10-way image classification set "Trash_can" from GitHub (KazamaRuri/Trash_can); label vocabulary: 厨余垃圾 samples, 易拉罐 samples, 柚子皮 samples, 橘子桔皮 samples, 烟头 samples, 电池 samples (1), 矿泉水瓶 samples, 胡萝卜 samples, 菜叶 samples, 萝卜 samples.

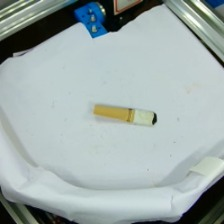
Label: 烟头 samples

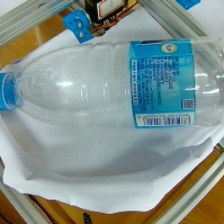
Label: 矿泉水瓶 samples

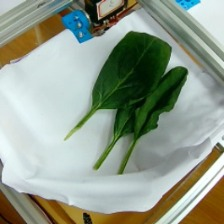
Label: 菜叶 samples

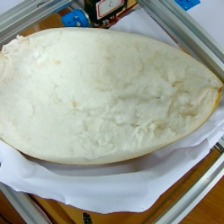
Label: 柚子皮 samples

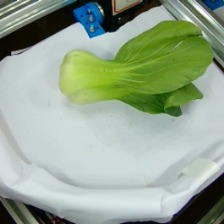
Label: 厨余垃圾 samples

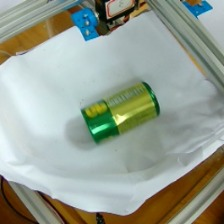
Label: 电池 samples (1)
